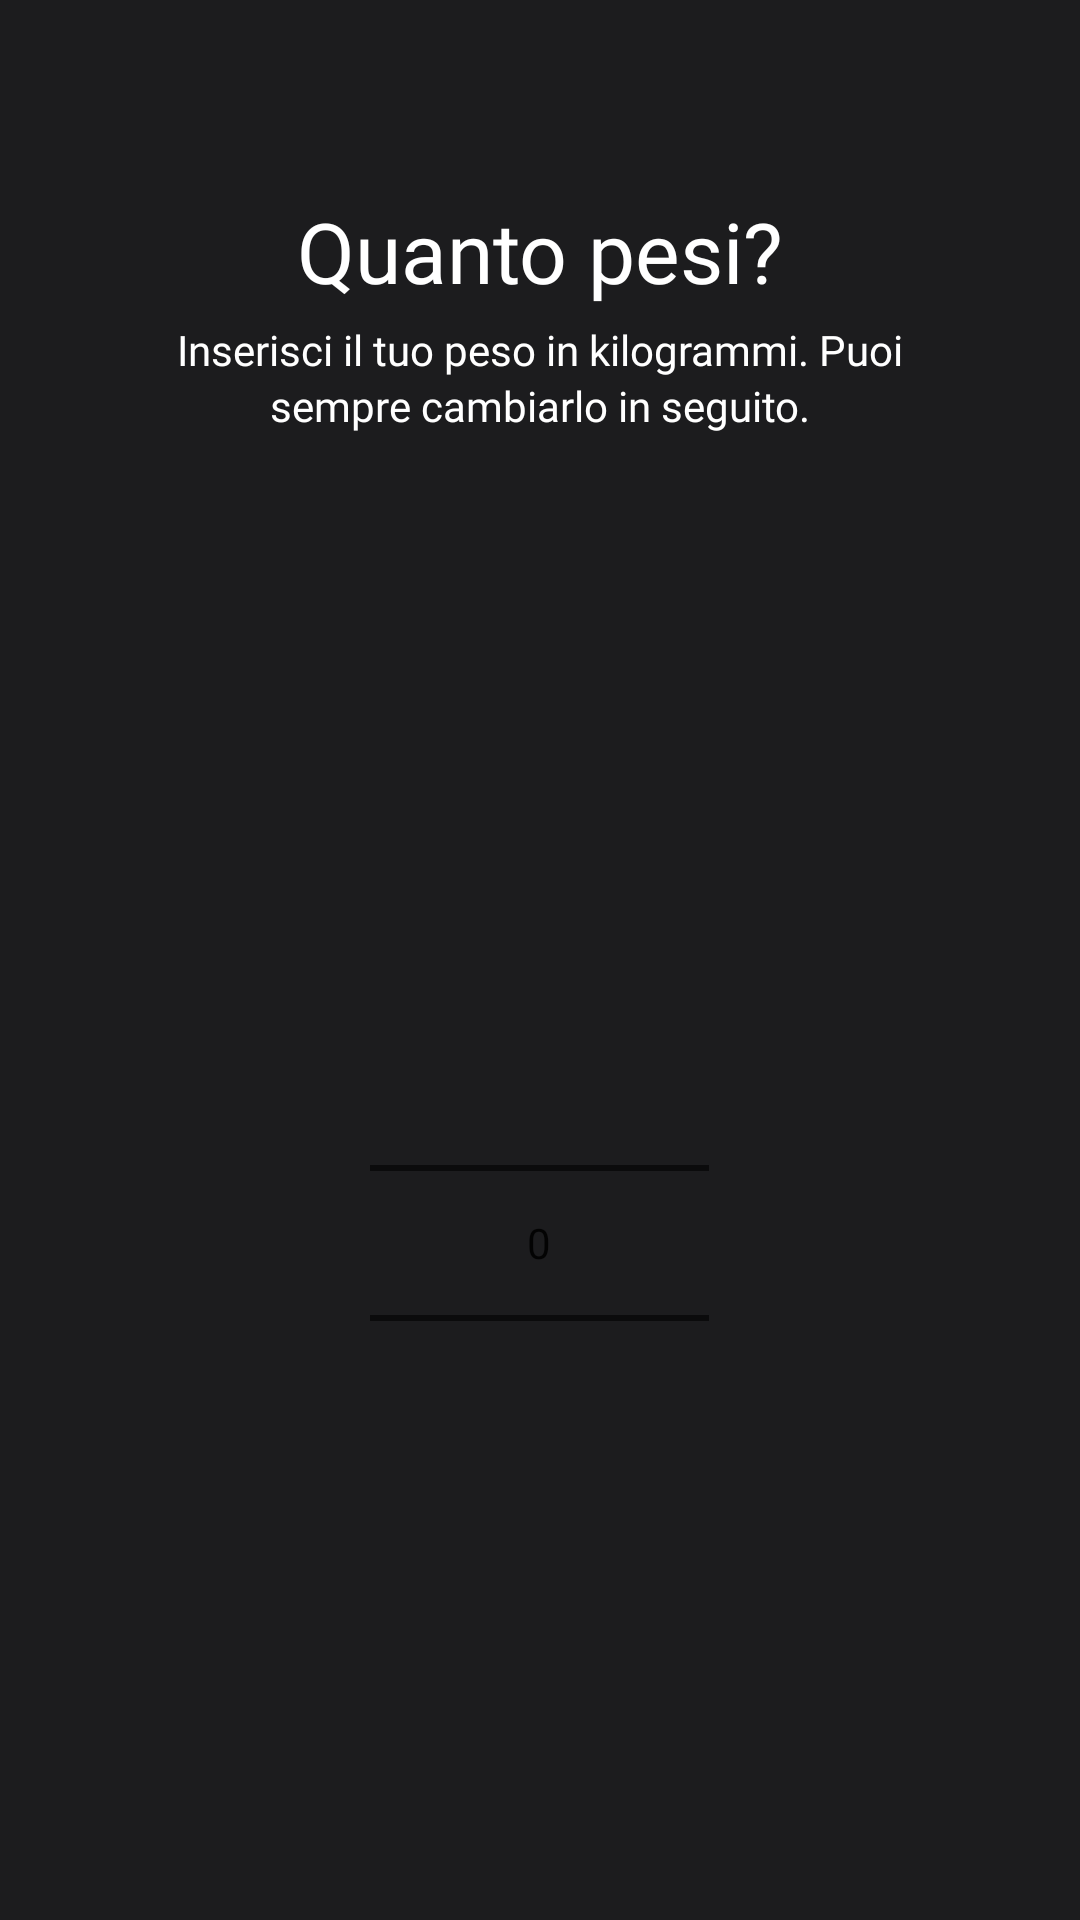

Reconstruct the res/layout file that produces this screen, plus the resources it refers to.
<!-- AndroidManifest.xml: application theme Theme.FitnessApp -->
<!-- res/layout/fragment_peso.xml -->
<?xml version="1.0" encoding="utf-8"?>
<LinearLayout xmlns:android="http://schemas.android.com/apk/res/android"
    android:layout_width="match_parent"
    android:layout_height="match_parent"
    android:orientation="vertical">
    <TextView
        android:gravity="center_horizontal"
        android:layout_height="wrap_content"
        android:layout_marginEnd="36.26dp"
        android:layout_marginStart="36.26dp"
        android:layout_marginTop="64.91dp"
        android:layout_width="match_parent"
        android:lineSpacingExtra="16.48dp"
        android:singleLine="true"
        android:text="@string/lbl_quato_pesi"
        style="@style/txtAntonregular28"/>

    <TextView
        android:gravity="center_horizontal"
        android:layout_height="wrap_content"
        android:layout_marginEnd="36.26dp"
        android:layout_marginStart="36.26dp"
        android:layout_marginTop="4.51dp"
        android:layout_width="match_parent"
        android:lineSpacingExtra="2.2dp"
        android:text="@string/lbl_inserisci_peso"
        style="@style/txtActorregular14"/>

    <NumberPicker
        android:id="@+id/peso_numberPicker"
        android:layout_width="113dp"
        android:layout_height="350dp"
        android:layout_gravity="center_horizontal"
        android:layout_marginTop="94.66dp"
        style="@style/NumberPickerStyle"/>

    <LinearLayout
        android:layout_width="match_parent"
        android:layout_height="wrap_content"
        android:layout_marginTop="80dp"
        android:layout_gravity="end"
        android:orientation="horizontal">
        <Button
            android:id="@+id/btn_indietro_peso"
            android:layout_width="54dp"
            android:layout_height="54dp"
            android:layout_marginStart="32dp"
            android:paddingTop="10dp"
            android:background="@drawable/forma_circolare_bottone_non_selezionato"
            android:drawableTop="@drawable/left_arrow_icon"
            android:drawableTint="@color/white"/>
        <Button
            android:id="@+id/btn_successivo_peso"
            android:layout_gravity="bottom"
            android:layout_width="wrap_content"
            android:layout_height="wrap_content"
            android:text="@string/lbl_successivo"
            android:textColor="@color/black"
            android:backgroundTint="@color/lime_A200"
            android:layout_marginStart="150dp"
            android:singleLine="true"
            android:drawableRight="@drawable/baseline_arrow_right_24"/>
    </LinearLayout>

</LinearLayout>
<!-- resources referenced by this layout -->
<resources>
  <color name="black">#FF000000</color>
  <color name="lime_A200">#D0FD3E</color>
  <color name="white">#FFFFFFFF</color>
  <!-- drawable baseline_arrow_right_24 (drawable) -->
  <vector android:autoMirrored="true" android:height="24dp"
      android:tint="#000000" android:viewportHeight="24"
      android:viewportWidth="24" android:width="30dp" xmlns:android="http://schemas.android.com/apk/res/android">
      <path android:fillColor="@android:color/white" android:pathData="M10,17l5,-5 -5,-5v10z"/>
  </vector>
  <!-- drawable forma_circolare_bottone_non_selezionato (drawable) -->
  <?xml version="1.0" encoding="utf-8"?>
  <shape xmlns:android="http://schemas.android.com/apk/res/android"
      android:shape="rectangle">
      <solid android:color="@color/colorBorderBottomNav" />
      <corners android:radius="100dp" />
  </shape>
  <!-- drawable left_arrow_icon (drawable) -->
  <vector android:height="24dp" android:viewportHeight="24"
      android:viewportWidth="24" android:width="24dp" xmlns:android="http://schemas.android.com/apk/res/android">
      <path android:fillColor="#000000" android:fillType="evenOdd" android:pathData="M6.351,12.75L11.21,17.462L10.165,18.538L3.423,12L10.165,5.461L11.21,6.538L6.351,11.25L21,11.25L21,12.75L6.351,12.75Z"/>
  </vector>
  <string name="lbl_inserisci_peso">Inserisci il tuo peso in kilogrammi. Puoi sempre cambiarlo in seguito.</string>
  <string name="lbl_quato_pesi">Quanto pesi?</string>
  <string name="lbl_successivo">Successivo</string>
  <style name="NumberPickerStyle">
          <item name="colorControlNormal">#FF0000</item> 
          <item name="colorControlActivated">#00FF00</item> 
      </style>
  <style name="txtActorregular14">
          <item name="android:textSize">14dp</item>
          <item name="android:textColor">@color/white</item>
          <item name="android:fontFamily">@font/actor</item>
          <item name="android:textFontWeight" tools:targetApi="p">400</item>
      </style>
  <style name="txtAntonregular28">
          <item name="android:textSize">28dp</item>
          <item name="android:textColor">@color/white</item>
          <item name="android:fontFamily">@font/anton</item>
          <item name="android:textFontWeight" tools:targetApi="p">400</item>
      </style>
  <style name="Theme.FitnessApp" parent="Theme.MaterialComponents.DayNight">
          
          <item name="colorPrimary">@color/colorBorderBottomNav</item>
          <item name="colorPrimaryVariant">@color/purple_700</item>
          <item name="colorOnPrimary">@color/white</item>
          
          <item name="colorSecondary">@color/teal_200</item>
          <item name="colorSecondaryVariant">@color/teal_700</item>
          <item name="colorOnSecondary">@color/white</item>
          
          <item name="android:statusBarColor">@color/background</item>
          
          <item name="android:windowBackground">@color/background</item>
          <item name="iconTint">@color/white</item>
      </style>
  <color name="colorBorderBottomNav">#2C2C2E</color>
  <color name="purple_700">#FF3700B3</color>
  <color name="teal_200">#FF03DAC5</color>
  <color name="teal_700">#FF018786</color>
  <color name="background">#1C1C1E</color>
</resources>
